Run: headless pygame with SDL's dummy video driver; simulated clock (each Clock.tick advances the game by its frame time, no real sleeping); random seed 0; keys injected as events and as key.get_pressed() state; mouse plan: one left click at the window centre at the start of phase 2, then a move to the lower-right quarter at the start of phase 3.
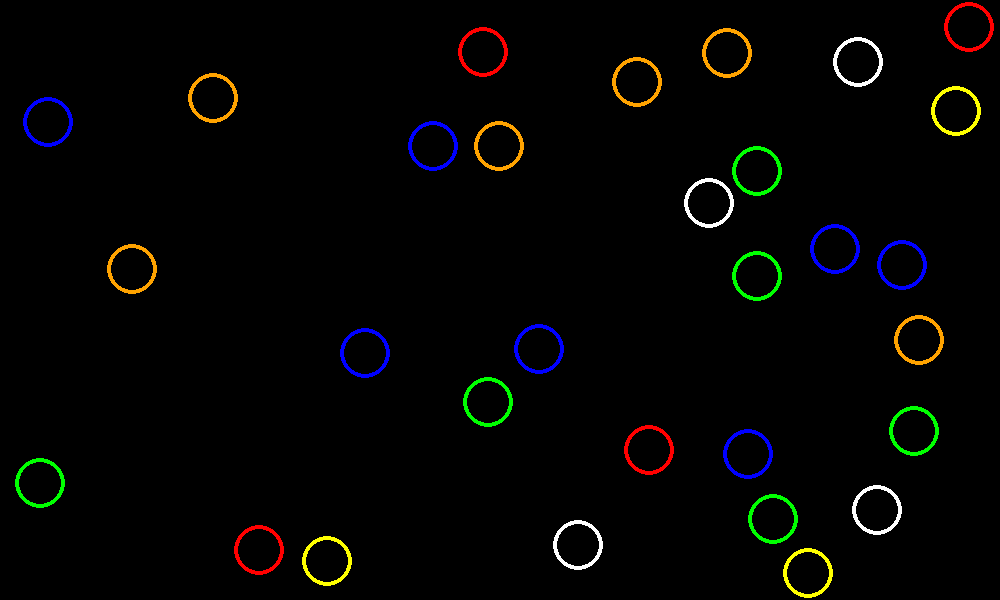
Frame 1 of 4 · flips 1–60 · no input
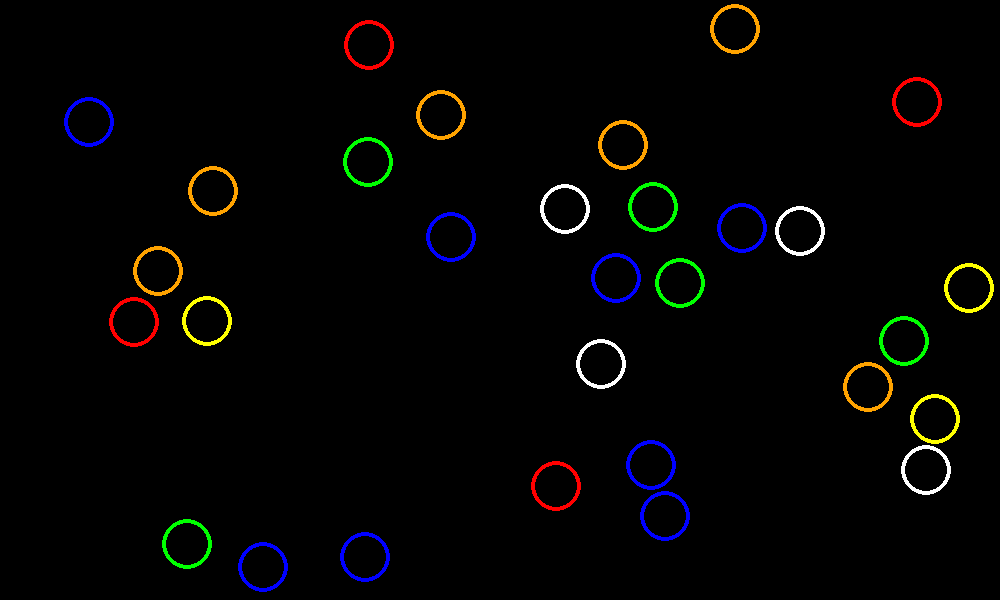
Frame 2 of 4 · flips 61–180 · clicked the window centre · tapped SPACE, RETURN · held RIGHT (→), D
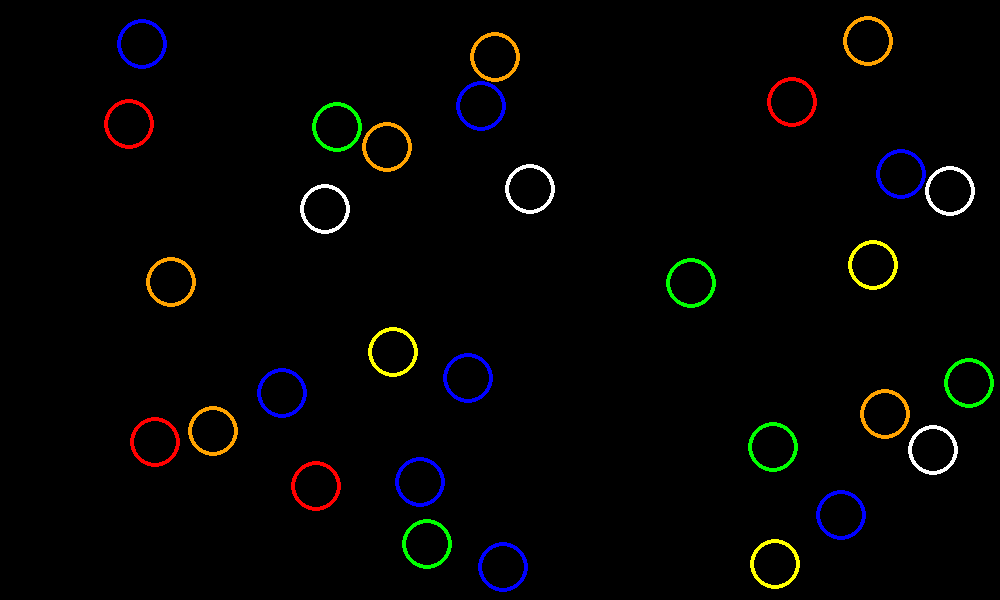
Frame 3 of 4 · flips 181–300 · moved the mouse to the lower-right quarter · held DOWN (↓), S
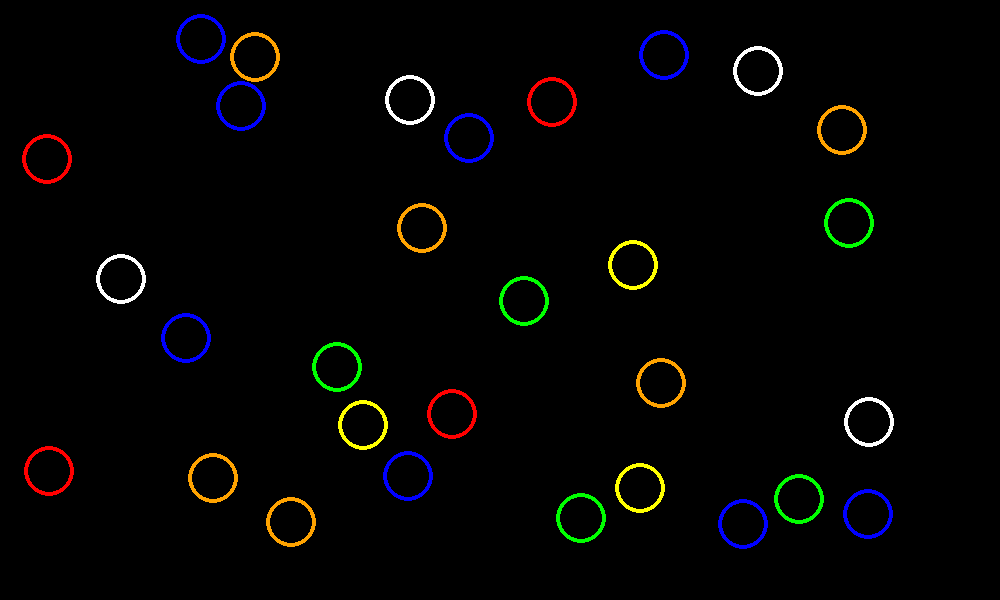
Frame 4 of 4 · flips 301–420 · held LEFT (←), A, UP (↑), W

The pygame program that drew these frames:

"""
 This example shows having multiple balls bouncing around the screen at the
 same time. You can hit the space bar to spawn more balls.
 
 Sample Python/Pygame Programs
 Simpson College Computer Science
 http://programarcadegames.com/
 http://simpson.edu/computer-science/
 http://www.petercollingridge.co.uk/book/export/html/6
"""
########################################################################
### User Inputs
########################################################################
ScrWid = 1000
ScrHeight = 600
BALL_SIZE = 25
elasticity = 1.0

########################################################################
### Code Begin
########################################################################
import pygame
import random
import math

########################################################################
### Define colors
########################################################################
BLACK = (0, 0, 0)
WHITE = (255, 255, 255)
RED = (255, 0, 0)
GREEN = (0, 255, 0)
BLUE  = (0,0,255)
Colors = [RED,(255,163,0),(255,255,0),GREEN,BLUE,WHITE]
########################################################################
### Definitions
########################################################################
class Biot:    
   ###Class to keep track of a ball's location and vector.
   def __init__(self):
      self.x = random.randrange(BALL_SIZE, ScrWid - BALL_SIZE)
      self.y = random.randrange(BALL_SIZE, ScrHeight - BALL_SIZE)
      self.color = random.choice(Colors)
      #		self.speed = random.randrange(1, 3)
      self.speed = 3
      self.angle = random.uniform(0, math.pi*2)
      self.size  = BALL_SIZE
	  
   def move(self):
      self.x += int(math.sin(self.angle) * self.speed)
      self.y -= int(math.cos(self.angle) * self.speed)
   def bounce(self):
      if self.x > ScrWid - self.size:
         self.x = 2*(ScrWid - self.size) - self.x
         self.angle = - self.angle

      elif self.x < self.size:
         self.x = 2*self.size - self.x
         self.angle = - self.angle

      if self.y > ScrHeight - self.size:
         self.y = 2*(ScrHeight - self.size) - self.y
         self.angle = math.pi - self.angle

      elif self.y < self.size:
         self.y = 2*self.size - self.y
         self.angle = math.pi - self.angle
   def draw(self, screen):
      pygame.draw.circle(screen, self.color, [int(self.x),int(self.y)], self.size, 4)

def collide(p1, p2):
   dx = p1.x - p2.x
   dy = p1.y - p2.y

   dist = math.hypot(dx, dy)
   if dist < p1.size + p2.size:
      tangent = math.atan2(dy, dx)
      angle = 0.5 * math.pi + tangent

      angle1 = 2*tangent - p1.angle
      angle2 = 2*tangent - p2.angle
      speed1 = p2.speed*elasticity
      speed2 = p1.speed*elasticity
      if speed1 > 5:
         speed1 = 5
      if speed2 > 5:
         speed1 = 5

      (p1.angle, p1.speed) = (angle1, speed1)
      (p2.angle, p2.speed) = (angle2, speed2)

      p1.x += math.sin(angle)
      p1.y -= math.cos(angle)
      p2.x -= math.sin(angle)
      p2.y += math.cos(angle)

def findBiot(biots, x, y):
    for p in biots:
        if math.hypot(p.x-x, p.y-y) <= p.size:
            return p
    return None
########################################################################
### Main Code
########################################################################
def main():
   pygame.init()
   size = [ScrWid, ScrHeight]
   screen = pygame.display.set_mode(size)
   pygame.display.set_caption("Bouncing Balls")
   done = False
   selected_biot = None
   clock = pygame.time.Clock()    # Manage screen updates


   biot_List = []
   for i in range(0,30):
      biot_List.append(Biot())

   ####################################################################
   ### Main Code
   ####################################################################
   while not done:
      ################################################################
      ### Event Processing
      ################################################################
      for event in pygame.event.get():
         if event.type == pygame.QUIT:
            done = True
         elif event.type == pygame.KEYDOWN:
            if event.key == pygame.K_SPACE:	 # Space bar! Spawn a new ball.
               biot_List.append(Biot())
            elif event.key == pygame.K_d:
               del biot_List[0]
         elif event.type == pygame.MOUSEBUTTONDOWN:
            (mouseX, mouseY) = pygame.mouse.get_pos()
            selected_biot = findBiot(biot_List, mouseX, mouseY)
         elif event.type == pygame.MOUSEBUTTONUP:
            selected_biot = None
      
       
      ################################################################
      ### Game Logic
      ################################################################
      for i, CurrBiot in enumerate(biot_List):
         CurrBiot.move()
         CurrBiot.bounce()
         for Biot2 in biot_List[i+1:]:
            collide(CurrBiot, Biot2)

      if selected_biot:
         (mouseX, mouseY) = pygame.mouse.get_pos()
         dx = mouseX - selected_biot.x
         dy = mouseY - selected_biot.y
         selected_biot.angle = 0.5*math.pi + math.atan2(dy, dx)
         selected_biot.speed = math.hypot(dx, dy) * 0.1
         
      ################################################################
      ### Drawing Code
      ################################################################
      screen.fill(BLACK)      # Set the screen background
      for ball in biot_List:
         ball.draw(screen)
      # --- Wrap-up
      clock.tick(60)			   # Limit to 60 frames per second
      pygame.display.flip() 	# update the screen with what we've drawn.
      
   #End While
   pygame.quit()
 
if __name__ == "__main__":
    main()
